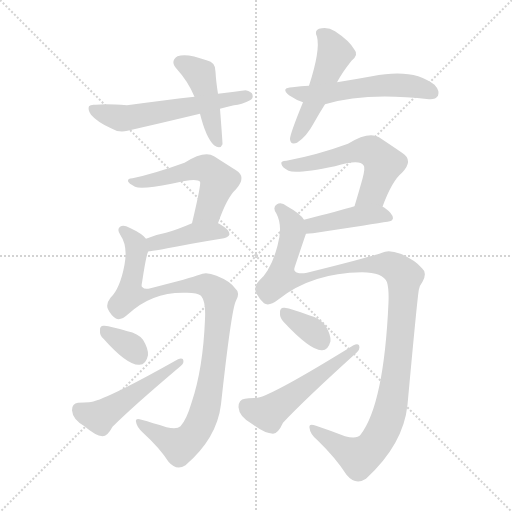
t = 0.00 s
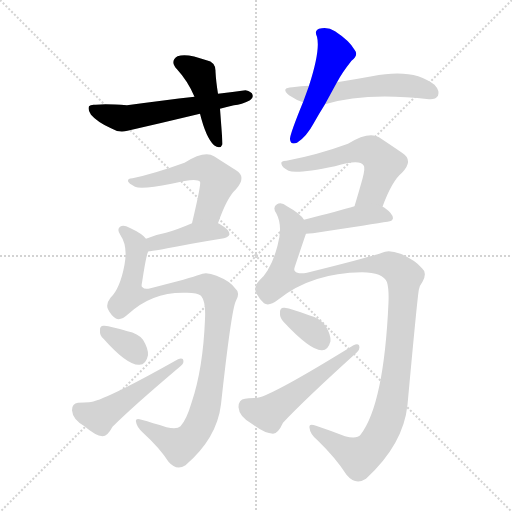
t = 1.98 s
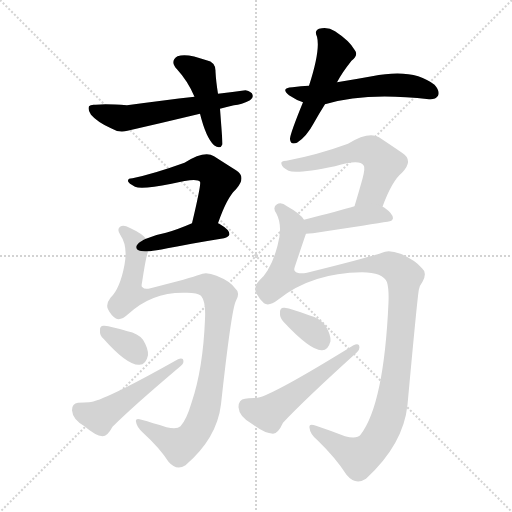
t = 3.96 s
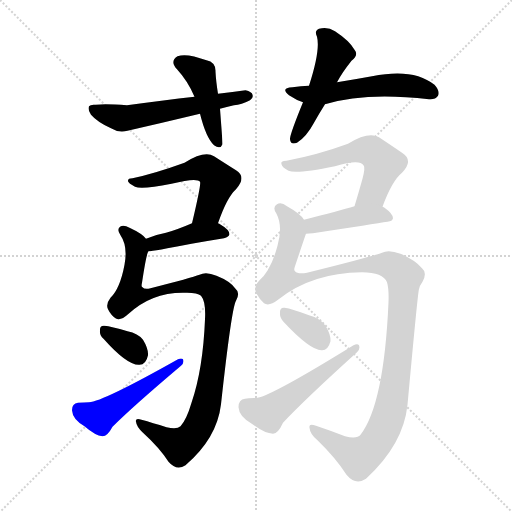
t = 5.93 s
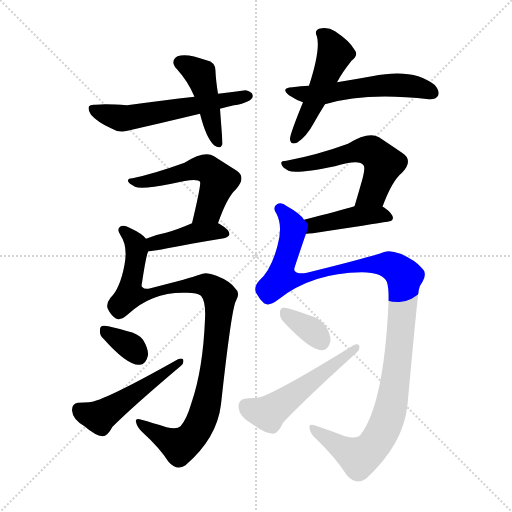
t = 7.91 s
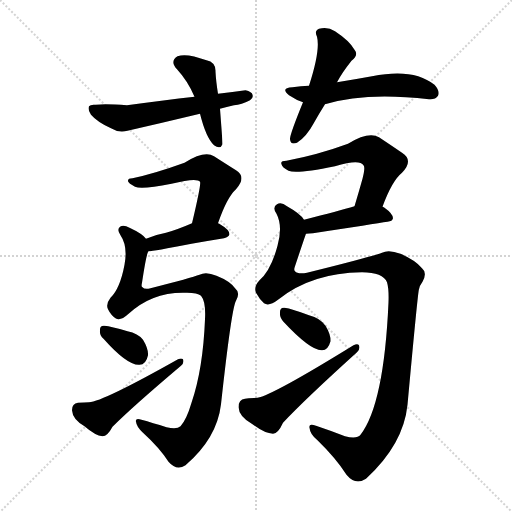
t = 9.89 s

The animated SVG that drew these frames (rendered in a browser with its animation timeline set to each time). Animation: 14 CSS @keyframes rules; one cycle of 9.89 s.

<svg version="1.1" viewBox="0 0 1024 1024" xmlns="http://www.w3.org/2000/svg">
  <g stroke="lightgray" stroke-dasharray="1,1" stroke-width="1" transform="scale(4, 4)">
    <line x1="0" y1="0" x2="256" y2="256"></line>
    <line x1="256" y1="0" x2="0" y2="256"></line>
    <line x1="128" y1="0" x2="128" y2="256"></line>
    <line x1="0" y1="128" x2="256" y2="128"></line>
  </g>
<g transform="scale(1, -1) translate(0, -900)">
   <style type="text/css">
    @keyframes keyframes0 {
      from {
       stroke: blue;
       stroke-dashoffset: 444;
       stroke-width: 128;
       }
       59% {
       animation-timing-function: step-end;
       stroke: blue;
       stroke-dashoffset: 0;
       stroke-width: 128;
       }
       to {
       stroke: black;
       stroke-width: 1024;
       }
       }
       #make-me-a-hanzi-animation-0 {
         animation: keyframes0 0.611328s both;
         animation-delay: 0.000000s;
         animation-timing-function: linear;
       }
    @keyframes keyframes1 {
      from {
       stroke: blue;
       stroke-dashoffset: 573;
       stroke-width: 128;
       }
       65% {
       animation-timing-function: step-end;
       stroke: blue;
       stroke-dashoffset: 0;
       stroke-width: 128;
       }
       to {
       stroke: black;
       stroke-width: 1024;
       }
       }
       #make-me-a-hanzi-animation-1 {
         animation: keyframes1 0.716309s both;
         animation-delay: 0.611328s;
         animation-timing-function: linear;
       }
    @keyframes keyframes2 {
      from {
       stroke: blue;
       stroke-dashoffset: 494;
       stroke-width: 128;
       }
       62% {
       animation-timing-function: step-end;
       stroke: blue;
       stroke-dashoffset: 0;
       stroke-width: 128;
       }
       to {
       stroke: black;
       stroke-width: 1024;
       }
       }
       #make-me-a-hanzi-animation-2 {
         animation: keyframes2 0.652018s both;
         animation-delay: 1.327637s;
         animation-timing-function: linear;
       }
    @keyframes keyframes3 {
      from {
       stroke: blue;
       stroke-dashoffset: 547;
       stroke-width: 128;
       }
       64% {
       animation-timing-function: step-end;
       stroke: blue;
       stroke-dashoffset: 0;
       stroke-width: 128;
       }
       to {
       stroke: black;
       stroke-width: 1024;
       }
       }
       #make-me-a-hanzi-animation-3 {
         animation: keyframes3 0.695150s both;
         animation-delay: 1.979655s;
         animation-timing-function: linear;
       }
    @keyframes keyframes4 {
      from {
       stroke: blue;
       stroke-dashoffset: 537;
       stroke-width: 128;
       }
       64% {
       animation-timing-function: step-end;
       stroke: blue;
       stroke-dashoffset: 0;
       stroke-width: 128;
       }
       to {
       stroke: black;
       stroke-width: 1024;
       }
       }
       #make-me-a-hanzi-animation-4 {
         animation: keyframes4 0.687012s both;
         animation-delay: 2.674805s;
         animation-timing-function: linear;
       }
    @keyframes keyframes5 {
      from {
       stroke: blue;
       stroke-dashoffset: 414;
       stroke-width: 128;
       }
       57% {
       animation-timing-function: step-end;
       stroke: blue;
       stroke-dashoffset: 0;
       stroke-width: 128;
       }
       to {
       stroke: black;
       stroke-width: 1024;
       }
       }
       #make-me-a-hanzi-animation-5 {
         animation: keyframes5 0.586914s both;
         animation-delay: 3.361816s;
         animation-timing-function: linear;
       }
    @keyframes keyframes6 {
      from {
       stroke: blue;
       stroke-dashoffset: 998;
       stroke-width: 128;
       }
       76% {
       animation-timing-function: step-end;
       stroke: blue;
       stroke-dashoffset: 0;
       stroke-width: 128;
       }
       to {
       stroke: black;
       stroke-width: 1024;
       }
       }
       #make-me-a-hanzi-animation-6 {
         animation: keyframes6 1.062174s both;
         animation-delay: 3.948730s;
         animation-timing-function: linear;
       }
    @keyframes keyframes7 {
      from {
       stroke: blue;
       stroke-dashoffset: 336;
       stroke-width: 128;
       }
       52% {
       animation-timing-function: step-end;
       stroke: blue;
       stroke-dashoffset: 0;
       stroke-width: 128;
       }
       to {
       stroke: black;
       stroke-width: 1024;
       }
       }
       #make-me-a-hanzi-animation-7 {
         animation: keyframes7 0.523438s both;
         animation-delay: 5.010905s;
         animation-timing-function: linear;
       }
    @keyframes keyframes8 {
      from {
       stroke: blue;
       stroke-dashoffset: 497;
       stroke-width: 128;
       }
       62% {
       animation-timing-function: step-end;
       stroke: blue;
       stroke-dashoffset: 0;
       stroke-width: 128;
       }
       to {
       stroke: black;
       stroke-width: 1024;
       }
       }
       #make-me-a-hanzi-animation-8 {
         animation: keyframes8 0.654460s both;
         animation-delay: 5.534342s;
         animation-timing-function: linear;
       }
    @keyframes keyframes9 {
      from {
       stroke: blue;
       stroke-dashoffset: 564;
       stroke-width: 128;
       }
       65% {
       animation-timing-function: step-end;
       stroke: blue;
       stroke-dashoffset: 0;
       stroke-width: 128;
       }
       to {
       stroke: black;
       stroke-width: 1024;
       }
       }
       #make-me-a-hanzi-animation-9 {
         animation: keyframes9 0.708984s both;
         animation-delay: 6.188802s;
         animation-timing-function: linear;
       }
    @keyframes keyframes10 {
      from {
       stroke: blue;
       stroke-dashoffset: 422;
       stroke-width: 128;
       }
       58% {
       animation-timing-function: step-end;
       stroke: blue;
       stroke-dashoffset: 0;
       stroke-width: 128;
       }
       to {
       stroke: black;
       stroke-width: 1024;
       }
       }
       #make-me-a-hanzi-animation-10 {
         animation: keyframes10 0.593424s both;
         animation-delay: 6.897786s;
         animation-timing-function: linear;
       }
    @keyframes keyframes11 {
      from {
       stroke: blue;
       stroke-dashoffset: 1155;
       stroke-width: 128;
       }
       79% {
       animation-timing-function: step-end;
       stroke: blue;
       stroke-dashoffset: 0;
       stroke-width: 128;
       }
       to {
       stroke: black;
       stroke-width: 1024;
       }
       }
       #make-me-a-hanzi-animation-11 {
         animation: keyframes11 1.189941s both;
         animation-delay: 7.491211s;
         animation-timing-function: linear;
       }
    @keyframes keyframes12 {
      from {
       stroke: blue;
       stroke-dashoffset: 347;
       stroke-width: 128;
       }
       53% {
       animation-timing-function: step-end;
       stroke: blue;
       stroke-dashoffset: 0;
       stroke-width: 128;
       }
       to {
       stroke: black;
       stroke-width: 1024;
       }
       }
       #make-me-a-hanzi-animation-12 {
         animation: keyframes12 0.532389s both;
         animation-delay: 8.681152s;
         animation-timing-function: linear;
       }
    @keyframes keyframes13 {
      from {
       stroke: blue;
       stroke-dashoffset: 523;
       stroke-width: 128;
       }
       63% {
       animation-timing-function: step-end;
       stroke: blue;
       stroke-dashoffset: 0;
       stroke-width: 128;
       }
       to {
       stroke: black;
       stroke-width: 1024;
       }
       }
       #make-me-a-hanzi-animation-13 {
         animation: keyframes13 0.675618s both;
         animation-delay: 9.213542s;
         animation-timing-function: linear;
       }
</style>
<path d="M 436.0 712.5 Q 432.0 737.5 431.0 756.5 Q 432.0 775.5 413.0 779.5 Q 373.0 794.5 355.0 787.5 Q 339.0 777.5 354.0 761.5 Q 376.0 737.5 389.0 706.5 L 400.0 672.5 Q 412.0 624.5 428.0 609.5 Q 441.0 600.5 445.0 611.5 Q 445.0 617.5 440.0 682.5 L 436.0 712.5 Z" fill="lightgray"></path> 
<path d="M 440.0 682.5 Q 453.0 686.5 468.0 689.5 Q 483.0 690.5 500.0 699.5 Q 507.0 703.5 505.0 710.5 Q 504.0 716.5 491.0 719.5 Q 466.0 716.5 436.0 712.5 L 389.0 706.5 Q 328.0 699.5 254.0 689.5 Q 212.0 692.5 191.0 690.5 Q 181.0 691.5 178.0 687.5 Q 175.0 680.5 182.0 670.5 Q 195.0 655.5 222.0 643.5 Q 238.0 633.5 255.0 638.5 Q 325.0 654.5 400.0 672.5 L 440.0 682.5 Z" fill="lightgray"></path> 
<path d="M 674.0 735.5 Q 684.0 754.5 703.0 778.5 Q 718.0 790.5 709.0 800.5 Q 699.0 818.5 670.0 837.5 Q 655.0 847.5 638.0 842.5 Q 628.0 838.5 634.0 826.5 Q 641.0 799.5 618.0 728.5 L 606.0 695.5 Q 579.0 629.5 580.0 621.5 Q 581.0 609.5 594.0 614.5 Q 613.0 626.5 628.0 654.5 Q 638.0 672.5 650.0 691.5 L 674.0 735.5 Z" fill="lightgray"></path> 
<path d="M 650.0 691.5 Q 731.0 716.5 858.0 701.5 Q 871.0 700.5 876.0 708.5 Q 880.0 718.5 869.0 730.5 Q 827.0 764.5 744.0 747.5 Q 711.0 741.5 674.0 735.5 L 618.0 728.5 Q 602.0 728.5 585.0 725.5 Q 560.0 724.5 578.0 709.5 Q 593.0 699.5 606.0 695.5 L 650.0 691.5 Z" fill="lightgray"></path> 
<path d="M 436.0 453.5 Q 454.0 505.5 472.0 521.5 Q 494.0 546.5 472.0 559.5 Q 453.0 571.5 428.0 587.5 Q 409.0 599.5 369.0 574.5 Q 308.0 552.5 265.0 543.5 Q 255.0 543.5 256.0 537.5 Q 257.0 533.5 270.0 526.5 Q 283.0 520.5 343.0 532.5 Q 394.0 545.5 400.0 536.5 Q 403.0 533.5 384.0 453.5 C 377.0 424.5 426.0 425.5 436.0 453.5 Z" fill="lightgray"></path> 
<path d="M 297.0 397.5 Q 306.0 397.5 383.0 412.5 Q 417.0 418.5 448.0 423.5 Q 458.0 426.5 459.0 431.5 Q 459.0 440.5 440.0 451.5 Q 439.0 452.5 436.0 453.5 C 412.0 465.5 412.0 465.5 384.0 453.5 Q 354.0 440.5 332.0 434.5 Q 310.0 430.5 292.0 422.5 C 264.0 410.5 267.0 394.5 297.0 397.5 Z" fill="lightgray"></path> 
<path d="M 292.0 422.5 Q 285.0 432.5 259.0 444.5 Q 247.0 451.5 240.0 446.5 Q 233.0 440.5 241.0 429.5 Q 256.0 407.5 249.0 370.5 Q 240.0 322.5 221.0 304.5 Q 211.0 291.5 216.0 281.5 Q 222.0 269.5 231.0 263.5 Q 241.0 257.5 256.0 271.5 Q 305.0 317.5 374.0 314.5 Q 395.0 314.5 402.0 308.5 Q 412.0 296.5 410.0 261.5 Q 406.0 161.5 383.0 94.5 Q 373.0 60.5 361.0 47.5 Q 354.0 40.5 333.0 45.5 Q 305.0 54.5 283.0 60.5 Q 270.0 64.5 272.0 56.5 Q 273.0 46.5 286.0 34.5 Q 319.0 4.5 337.0 -23.5 Q 353.0 -42.5 371.0 -30.5 Q 434.0 23.5 442.0 91.5 Q 463.0 283.5 472.0 298.5 Q 481.0 314.5 471.0 322.5 Q 461.0 337.5 433.0 348.5 Q 412.0 357.5 399.0 350.5 Q 383.0 344.5 301.0 323.5 Q 289.0 320.5 285.0 325.5 Q 282.0 326.5 284.0 334.5 Q 293.0 394.5 297.0 397.5 C 302.0 414.5 302.0 414.5 292.0 422.5 Z" fill="lightgray"></path> 
<path d="M 207.0 222.5 Q 255.0 168.5 279.0 170.5 Q 292.0 170.5 296.0 189.5 Q 297.0 202.5 286.0 220.5 Q 276.0 233.5 255.0 237.5 Q 222.0 247.5 209.0 248.5 Q 199.0 249.5 200.0 238.5 Q 199.0 229.5 207.0 222.5 Z" fill="lightgray"></path> 
<path d="M 156.0 94.5 Q 144.0 93.5 144.0 79.5 Q 145.0 61.5 169.0 47.5 Q 191.0 28.5 205.0 27.5 Q 215.0 27.5 225.0 46.5 Q 265.0 86.5 362.0 168.5 Q 369.0 174.5 366.0 181.5 Q 363.0 184.5 356.0 181.5 Q 205.0 96.5 178.0 95.5 Q 169.0 95.5 156.0 94.5 Z" fill="lightgray"></path> 
<path d="M 765.0 486.5 Q 784.0 538.5 804.0 554.5 Q 828.0 579.5 804.0 594.5 Q 785.0 607.5 758.0 625.5 Q 737.0 637.5 696.0 612.5 Q 636.0 590.5 573.0 578.5 Q 560.0 578.5 563.0 571.5 Q 564.0 565.5 577.0 558.5 Q 592.0 551.5 670.0 567.5 Q 719.0 582.5 727.0 569.5 Q 731.0 565.5 725.0 542.5 Q 718.0 517.5 709.0 487.5 C 700.0 458.5 754.0 458.5 765.0 486.5 Z" fill="lightgray"></path> 
<path d="M 612.0 432.5 Q 618.0 433.5 626.0 433.5 Q 749.0 452.5 775.0 456.5 Q 785.0 457.5 786.0 463.5 Q 786.0 472.5 769.0 484.5 Q 768.0 485.5 765.0 486.5 C 745.0 497.5 738.0 495.5 709.0 487.5 Q 678.0 478.5 608.0 460.5 C 579.0 453.5 582.0 428.5 612.0 432.5 Z" fill="lightgray"></path> 
<path d="M 608.0 460.5 Q 601.0 472.5 574.0 487.5 Q 562.0 497.5 554.0 491.5 Q 544.0 485.5 553.0 472.5 Q 566.0 447.5 555.0 408.5 Q 542.0 359.5 519.0 339.5 Q 507.0 326.5 512.0 314.5 Q 519.0 301.5 528.0 293.5 Q 538.0 286.5 556.0 300.5 Q 623.0 354.5 724.0 355.5 Q 766.0 355.5 774.0 335.5 Q 778.0 322.5 777.0 295.5 Q 768.0 91.5 721.0 30.5 Q 714.0 21.5 690.0 27.5 Q 659.0 39.5 632.0 48.5 Q 617.0 54.5 619.0 44.5 Q 620.0 31.5 635.0 19.5 Q 672.0 -16.5 693.0 -49.5 Q 711.0 -71.5 732.0 -57.5 Q 807.0 11.5 815.0 90.5 Q 836.0 319.5 838.0 321.5 Q 839.0 328.5 845.0 336.5 Q 855.0 354.5 844.0 363.5 Q 831.0 379.5 801.0 392.5 Q 777.0 401.5 764.0 394.5 Q 739.0 385.5 614.0 354.5 Q 595.0 351.5 590.0 357.5 Q 587.0 360.5 590.0 367.5 Q 611.0 430.5 612.0 432.5 C 618.0 451.5 618.0 451.5 608.0 460.5 Z" fill="lightgray"></path> 
<path d="M 566.0 257.5 Q 620.0 199.5 643.0 199.5 Q 656.0 198.5 661.0 217.5 Q 662.0 230.5 651.0 248.5 Q 641.0 263.5 618.0 269.5 Q 584.0 282.5 569.0 284.5 Q 559.0 285.5 560.0 273.5 Q 559.0 266.5 566.0 257.5 Z" fill="lightgray"></path> 
<path d="M 490.0 102.5 Q 477.0 101.5 477.0 85.5 Q 478.0 66.5 505.0 51.5 Q 530.0 32.5 546.0 32.5 Q 556.0 32.5 566.0 54.5 Q 609.0 100.5 714.0 195.5 Q 721.0 201.5 718.0 209.5 Q 715.0 213.5 707.0 209.5 Q 545.0 109.5 515.0 104.5 Q 514.0 104.5 490.0 102.5 Z" fill="lightgray"></path> 
      <clipPath id="make-me-a-hanzi-clip-0">
      <path d="M 436.0 712.5 Q 432.0 737.5 431.0 756.5 Q 432.0 775.5 413.0 779.5 Q 373.0 794.5 355.0 787.5 Q 339.0 777.5 354.0 761.5 Q 376.0 737.5 389.0 706.5 L 400.0 672.5 Q 412.0 624.5 428.0 609.5 Q 441.0 600.5 445.0 611.5 Q 445.0 617.5 440.0 682.5 L 436.0 712.5 Z" fill="lightgray"></path>
      </clipPath>
      <path clip-path="url(#make-me-a-hanzi-clip-0)" d="M 361.0 774.5 L 382.0 765.5 L 402.0 747.5 L 437.0 613.5 " fill="none" id="make-me-a-hanzi-animation-0" stroke-dasharray="316 632" stroke-linecap="round"></path>

      <clipPath id="make-me-a-hanzi-clip-1">
      <path d="M 440.0 682.5 Q 453.0 686.5 468.0 689.5 Q 483.0 690.5 500.0 699.5 Q 507.0 703.5 505.0 710.5 Q 504.0 716.5 491.0 719.5 Q 466.0 716.5 436.0 712.5 L 389.0 706.5 Q 328.0 699.5 254.0 689.5 Q 212.0 692.5 191.0 690.5 Q 181.0 691.5 178.0 687.5 Q 175.0 680.5 182.0 670.5 Q 195.0 655.5 222.0 643.5 Q 238.0 633.5 255.0 638.5 Q 325.0 654.5 400.0 672.5 L 440.0 682.5 Z" fill="lightgray"></path>
      </clipPath>
      <path clip-path="url(#make-me-a-hanzi-clip-1)" d="M 186.0 683.5 L 214.0 670.5 L 257.0 664.5 L 496.0 707.5 " fill="none" id="make-me-a-hanzi-animation-1" stroke-dasharray="445 890" stroke-linecap="round"></path>

      <clipPath id="make-me-a-hanzi-clip-2">
      <path d="M 674.0 735.5 Q 684.0 754.5 703.0 778.5 Q 718.0 790.5 709.0 800.5 Q 699.0 818.5 670.0 837.5 Q 655.0 847.5 638.0 842.5 Q 628.0 838.5 634.0 826.5 Q 641.0 799.5 618.0 728.5 L 606.0 695.5 Q 579.0 629.5 580.0 621.5 Q 581.0 609.5 594.0 614.5 Q 613.0 626.5 628.0 654.5 Q 638.0 672.5 650.0 691.5 L 674.0 735.5 Z" fill="lightgray"></path>
      </clipPath>
      <path clip-path="url(#make-me-a-hanzi-clip-2)" d="M 641.0 833.5 L 656.0 821.5 L 670.0 792.5 L 590.0 623.5 " fill="none" id="make-me-a-hanzi-animation-2" stroke-dasharray="366 732" stroke-linecap="round"></path>

      <clipPath id="make-me-a-hanzi-clip-3">
      <path d="M 650.0 691.5 Q 731.0 716.5 858.0 701.5 Q 871.0 700.5 876.0 708.5 Q 880.0 718.5 869.0 730.5 Q 827.0 764.5 744.0 747.5 Q 711.0 741.5 674.0 735.5 L 618.0 728.5 Q 602.0 728.5 585.0 725.5 Q 560.0 724.5 578.0 709.5 Q 593.0 699.5 606.0 695.5 L 650.0 691.5 Z" fill="lightgray"></path>
      </clipPath>
      <path clip-path="url(#make-me-a-hanzi-clip-3)" d="M 579.0 718.5 L 613.0 711.5 L 651.0 712.5 L 792.0 730.5 L 866.0 714.5 " fill="none" id="make-me-a-hanzi-animation-3" stroke-dasharray="419 838" stroke-linecap="round"></path>

      <clipPath id="make-me-a-hanzi-clip-4">
      <path d="M 436.0 453.5 Q 454.0 505.5 472.0 521.5 Q 494.0 546.5 472.0 559.5 Q 453.0 571.5 428.0 587.5 Q 409.0 599.5 369.0 574.5 Q 308.0 552.5 265.0 543.5 Q 255.0 543.5 256.0 537.5 Q 257.0 533.5 270.0 526.5 Q 283.0 520.5 343.0 532.5 Q 394.0 545.5 400.0 536.5 Q 403.0 533.5 384.0 453.5 C 377.0 424.5 426.0 425.5 436.0 453.5 Z" fill="lightgray"></path>
      </clipPath>
      <path clip-path="url(#make-me-a-hanzi-clip-4)" d="M 262.0 538.5 L 294.0 536.5 L 404.0 564.5 L 419.0 559.5 L 437.0 538.5 L 417.0 479.5 L 391.0 464.5 " fill="none" id="make-me-a-hanzi-animation-4" stroke-dasharray="409 818" stroke-linecap="round"></path>

      <clipPath id="make-me-a-hanzi-clip-5">
      <path d="M 297.0 397.5 Q 306.0 397.5 383.0 412.5 Q 417.0 418.5 448.0 423.5 Q 458.0 426.5 459.0 431.5 Q 459.0 440.5 440.0 451.5 Q 439.0 452.5 436.0 453.5 C 412.0 465.5 412.0 465.5 384.0 453.5 Q 354.0 440.5 332.0 434.5 Q 310.0 430.5 292.0 422.5 C 264.0 410.5 267.0 394.5 297.0 397.5 Z" fill="lightgray"></path>
      </clipPath>
      <path clip-path="url(#make-me-a-hanzi-clip-5)" d="M 299.0 404.5 L 309.0 413.5 L 391.0 434.5 L 430.0 437.5 L 450.0 432.5 " fill="none" id="make-me-a-hanzi-animation-5" stroke-dasharray="286 572" stroke-linecap="round"></path>

      <clipPath id="make-me-a-hanzi-clip-6">
      <path d="M 292.0 422.5 Q 285.0 432.5 259.0 444.5 Q 247.0 451.5 240.0 446.5 Q 233.0 440.5 241.0 429.5 Q 256.0 407.5 249.0 370.5 Q 240.0 322.5 221.0 304.5 Q 211.0 291.5 216.0 281.5 Q 222.0 269.5 231.0 263.5 Q 241.0 257.5 256.0 271.5 Q 305.0 317.5 374.0 314.5 Q 395.0 314.5 402.0 308.5 Q 412.0 296.5 410.0 261.5 Q 406.0 161.5 383.0 94.5 Q 373.0 60.5 361.0 47.5 Q 354.0 40.5 333.0 45.5 Q 305.0 54.5 283.0 60.5 Q 270.0 64.5 272.0 56.5 Q 273.0 46.5 286.0 34.5 Q 319.0 4.5 337.0 -23.5 Q 353.0 -42.5 371.0 -30.5 Q 434.0 23.5 442.0 91.5 Q 463.0 283.5 472.0 298.5 Q 481.0 314.5 471.0 322.5 Q 461.0 337.5 433.0 348.5 Q 412.0 357.5 399.0 350.5 Q 383.0 344.5 301.0 323.5 Q 289.0 320.5 285.0 325.5 Q 282.0 326.5 284.0 334.5 Q 293.0 394.5 297.0 397.5 C 302.0 414.5 302.0 414.5 292.0 422.5 Z" fill="lightgray"></path>
      </clipPath>
      <path clip-path="url(#make-me-a-hanzi-clip-6)" d="M 246.0 439.5 L 272.0 411.5 L 260.0 310.5 L 281.0 308.5 L 335.0 324.5 L 394.0 330.5 L 419.0 327.5 L 439.0 307.5 L 426.0 156.5 L 409.0 76.5 L 394.0 41.5 L 378.0 20.5 L 359.0 8.5 L 279.0 53.5 " fill="none" id="make-me-a-hanzi-animation-6" stroke-dasharray="870 1740" stroke-linecap="round"></path>

      <clipPath id="make-me-a-hanzi-clip-7">
      <path d="M 207.0 222.5 Q 255.0 168.5 279.0 170.5 Q 292.0 170.5 296.0 189.5 Q 297.0 202.5 286.0 220.5 Q 276.0 233.5 255.0 237.5 Q 222.0 247.5 209.0 248.5 Q 199.0 249.5 200.0 238.5 Q 199.0 229.5 207.0 222.5 Z" fill="lightgray"></path>
      </clipPath>
      <path clip-path="url(#make-me-a-hanzi-clip-7)" d="M 213.0 236.5 L 264.0 205.5 L 277.0 189.5 " fill="none" id="make-me-a-hanzi-animation-7" stroke-dasharray="208 416" stroke-linecap="round"></path>

      <clipPath id="make-me-a-hanzi-clip-8">
      <path d="M 156.0 94.5 Q 144.0 93.5 144.0 79.5 Q 145.0 61.5 169.0 47.5 Q 191.0 28.5 205.0 27.5 Q 215.0 27.5 225.0 46.5 Q 265.0 86.5 362.0 168.5 Q 369.0 174.5 366.0 181.5 Q 363.0 184.5 356.0 181.5 Q 205.0 96.5 178.0 95.5 Q 169.0 95.5 156.0 94.5 Z" fill="lightgray"></path>
      </clipPath>
      <path clip-path="url(#make-me-a-hanzi-clip-8)" d="M 156.0 81.5 L 194.0 66.5 L 203.0 69.5 L 361.0 175.5 " fill="none" id="make-me-a-hanzi-animation-8" stroke-dasharray="369 738" stroke-linecap="round"></path>

      <clipPath id="make-me-a-hanzi-clip-9">
      <path d="M 765.0 486.5 Q 784.0 538.5 804.0 554.5 Q 828.0 579.5 804.0 594.5 Q 785.0 607.5 758.0 625.5 Q 737.0 637.5 696.0 612.5 Q 636.0 590.5 573.0 578.5 Q 560.0 578.5 563.0 571.5 Q 564.0 565.5 577.0 558.5 Q 592.0 551.5 670.0 567.5 Q 719.0 582.5 727.0 569.5 Q 731.0 565.5 725.0 542.5 Q 718.0 517.5 709.0 487.5 C 700.0 458.5 754.0 458.5 765.0 486.5 Z" fill="lightgray"></path>
      </clipPath>
      <path clip-path="url(#make-me-a-hanzi-clip-9)" d="M 570.0 571.5 L 616.0 572.5 L 717.0 598.5 L 743.0 597.5 L 766.0 571.5 L 764.0 561.5 L 744.0 513.5 L 716.0 493.5 " fill="none" id="make-me-a-hanzi-animation-9" stroke-dasharray="436 872" stroke-linecap="round"></path>

      <clipPath id="make-me-a-hanzi-clip-10">
      <path d="M 612.0 432.5 Q 618.0 433.5 626.0 433.5 Q 749.0 452.5 775.0 456.5 Q 785.0 457.5 786.0 463.5 Q 786.0 472.5 769.0 484.5 Q 768.0 485.5 765.0 486.5 C 745.0 497.5 738.0 495.5 709.0 487.5 Q 678.0 478.5 608.0 460.5 C 579.0 453.5 582.0 428.5 612.0 432.5 Z" fill="lightgray"></path>
      </clipPath>
      <path clip-path="url(#make-me-a-hanzi-clip-10)" d="M 618.0 440.5 L 626.0 449.5 L 716.0 467.5 L 758.0 471.5 L 777.0 465.5 " fill="none" id="make-me-a-hanzi-animation-10" stroke-dasharray="294 588" stroke-linecap="round"></path>

      <clipPath id="make-me-a-hanzi-clip-11">
      <path d="M 608.0 460.5 Q 601.0 472.5 574.0 487.5 Q 562.0 497.5 554.0 491.5 Q 544.0 485.5 553.0 472.5 Q 566.0 447.5 555.0 408.5 Q 542.0 359.5 519.0 339.5 Q 507.0 326.5 512.0 314.5 Q 519.0 301.5 528.0 293.5 Q 538.0 286.5 556.0 300.5 Q 623.0 354.5 724.0 355.5 Q 766.0 355.5 774.0 335.5 Q 778.0 322.5 777.0 295.5 Q 768.0 91.5 721.0 30.5 Q 714.0 21.5 690.0 27.5 Q 659.0 39.5 632.0 48.5 Q 617.0 54.5 619.0 44.5 Q 620.0 31.5 635.0 19.5 Q 672.0 -16.5 693.0 -49.5 Q 711.0 -71.5 732.0 -57.5 Q 807.0 11.5 815.0 90.5 Q 836.0 319.5 838.0 321.5 Q 839.0 328.5 845.0 336.5 Q 855.0 354.5 844.0 363.5 Q 831.0 379.5 801.0 392.5 Q 777.0 401.5 764.0 394.5 Q 739.0 385.5 614.0 354.5 Q 595.0 351.5 590.0 357.5 Q 587.0 360.5 590.0 367.5 Q 611.0 430.5 612.0 432.5 C 618.0 451.5 618.0 451.5 608.0 460.5 Z" fill="lightgray"></path>
      </clipPath>
      <path clip-path="url(#make-me-a-hanzi-clip-11)" d="M 560.0 481.5 L 585.0 449.5 L 562.0 343.5 L 592.0 339.5 L 671.0 362.5 L 750.0 371.5 L 786.0 367.5 L 809.0 347.5 L 786.0 104.5 L 772.0 53.5 L 754.0 18.5 L 718.0 -14.5 L 627.0 40.5 " fill="none" id="make-me-a-hanzi-animation-11" stroke-dasharray="1027 2054" stroke-linecap="round"></path>

      <clipPath id="make-me-a-hanzi-clip-12">
      <path d="M 566.0 257.5 Q 620.0 199.5 643.0 199.5 Q 656.0 198.5 661.0 217.5 Q 662.0 230.5 651.0 248.5 Q 641.0 263.5 618.0 269.5 Q 584.0 282.5 569.0 284.5 Q 559.0 285.5 560.0 273.5 Q 559.0 266.5 566.0 257.5 Z" fill="lightgray"></path>
      </clipPath>
      <path clip-path="url(#make-me-a-hanzi-clip-12)" d="M 571.0 273.5 L 623.0 239.5 L 643.0 218.5 " fill="none" id="make-me-a-hanzi-animation-12" stroke-dasharray="219 438" stroke-linecap="round"></path>

      <clipPath id="make-me-a-hanzi-clip-13">
      <path d="M 490.0 102.5 Q 477.0 101.5 477.0 85.5 Q 478.0 66.5 505.0 51.5 Q 530.0 32.5 546.0 32.5 Q 556.0 32.5 566.0 54.5 Q 609.0 100.5 714.0 195.5 Q 721.0 201.5 718.0 209.5 Q 715.0 213.5 707.0 209.5 Q 545.0 109.5 515.0 104.5 Q 514.0 104.5 490.0 102.5 Z" fill="lightgray"></path>
      </clipPath>
      <path clip-path="url(#make-me-a-hanzi-clip-13)" d="M 491.0 88.5 L 536.0 73.5 L 713.0 203.5 " fill="none" id="make-me-a-hanzi-animation-13" stroke-dasharray="395 790" stroke-linecap="round"></path>

</g>
</svg>
